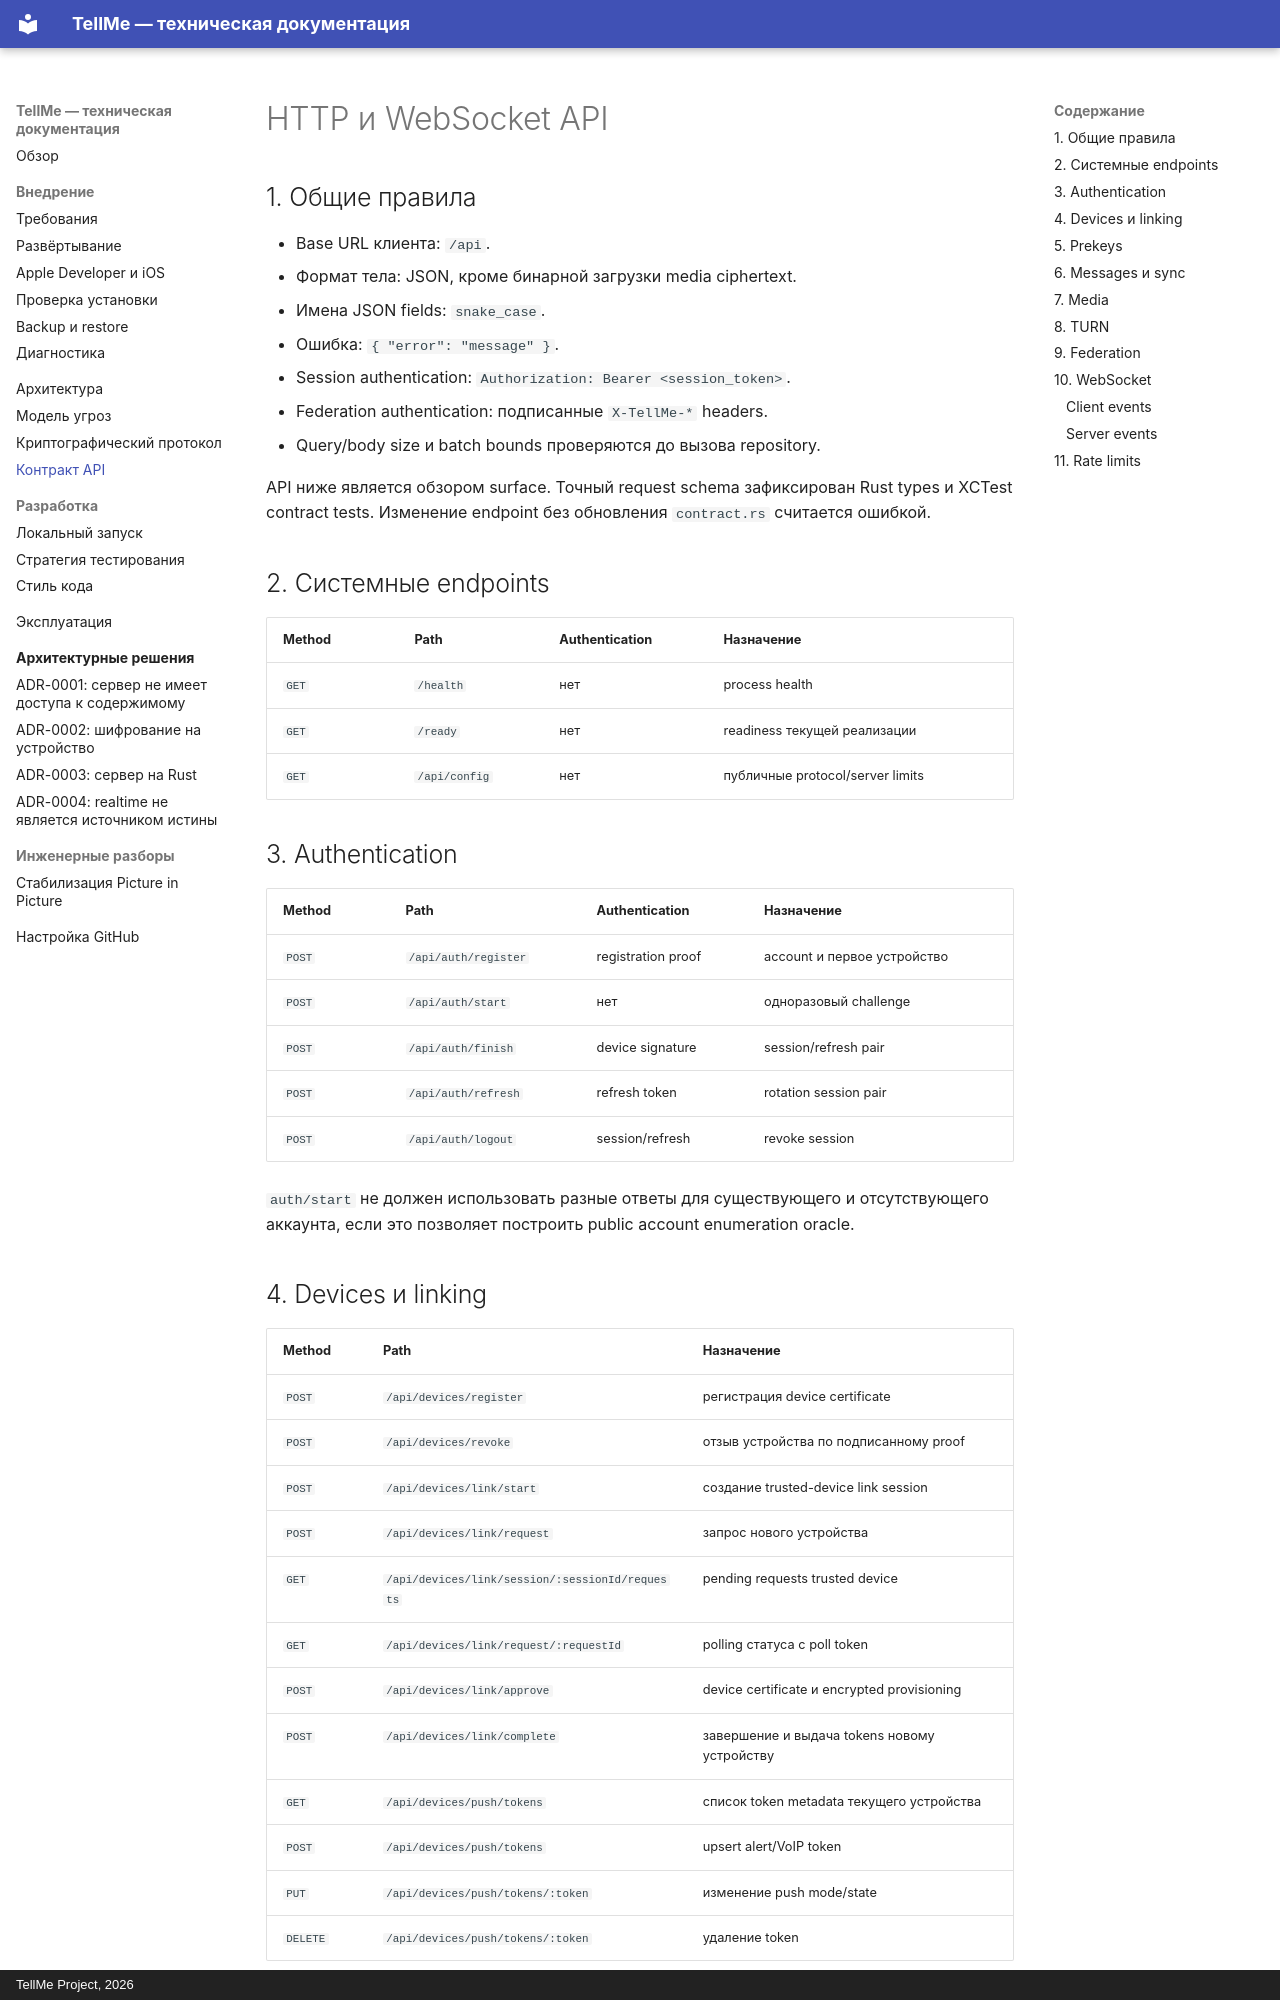

repository: Copilot82/TellMe · page: api/index.html · generator: mkdocs · copyright: TellMe Project, 2026

# HTTP и WebSocket API

## 1. Общие правила

- Base URL клиента: `/api`.
- Формат тела: JSON, кроме бинарной загрузки media ciphertext.
- Имена JSON fields: `snake_case`.
- Ошибка: `{ "error": "message" }`.
- Session authentication: `Authorization: Bearer <session_token>`.
- Federation authentication: подписанные `X-TellMe-*` headers.
- Query/body size и batch bounds проверяются до вызова repository.

API ниже является обзором surface. Точный request schema зафиксирован Rust types и XCTest contract
tests. Изменение endpoint без обновления `contract.rs` считается ошибкой.

## 2. Системные endpoints

| Method | Path | Authentication | Назначение |
| --- | --- | --- | --- |
| `GET` | `/health` | нет | process health |
| `GET` | `/ready` | нет | readiness текущей реализации |
| `GET` | `/api/config` | нет | публичные protocol/server limits |

## 3. Authentication

| Method | Path | Authentication | Назначение |
| --- | --- | --- | --- |
| `POST` | `/api/auth/register` | registration proof | account и первое устройство |
| `POST` | `/api/auth/start` | нет | одноразовый challenge |
| `POST` | `/api/auth/finish` | device signature | session/refresh pair |
| `POST` | `/api/auth/refresh` | refresh token | rotation session pair |
| `POST` | `/api/auth/logout` | session/refresh | revoke session |

`auth/start` не должен использовать разные ответы для существующего и отсутствующего аккаунта,
если это позволяет построить public account enumeration oracle.
